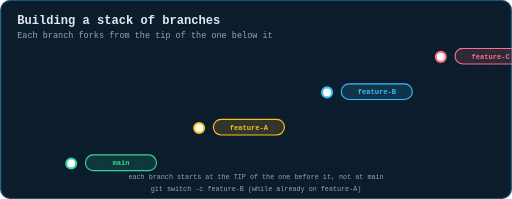
t = 0.00 s
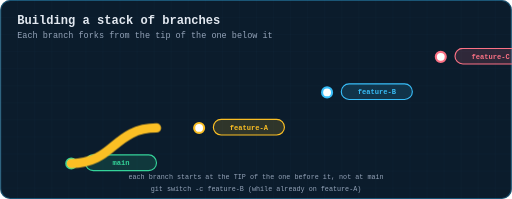
t = 1.28 s
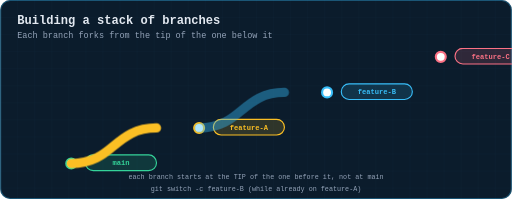
t = 2.60 s
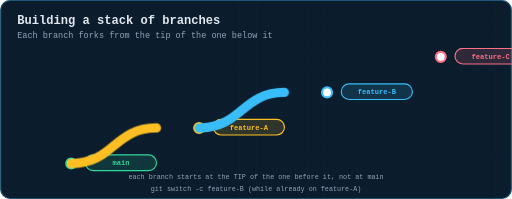
t = 4.04 s
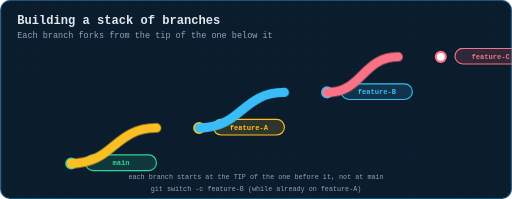
t = 5.12 s
t = 6.56 s: frame unchanged from t = 5.12 s, image omitted

The animated SVG that drew these frames (rendered in a browser with its animation timeline set to each time). Animation: 3 CSS @keyframes rules; one cycle of 8.00 s, repeats indefinitely.

<svg xmlns="http://www.w3.org/2000/svg" viewBox="0 0 720 280" width="720" height="280" role="img" aria-label="Animation: feature-A, feature-B and feature-C are created one on top of the next, each branching from the previous branch's tip">
  <title>Building a stack of branches</title>
  <defs>
    <pattern id="g" width="24" height="24" patternUnits="userSpaceOnUse">
      <path d="M24 0H0V24" fill="none" stroke="#38bdf8" stroke-width="0.5" opacity="0.09"/>
    </pattern>
    <marker id="ar" viewBox="0 0 10 10" refX="9" refY="5" markerWidth="6" markerHeight="6" orient="auto-start-reverse"><path d="M0 0 L10 5 L0 10 z" fill="#38bdf8"/></marker>
    <marker id="ara" viewBox="0 0 10 10" refX="9" refY="5" markerWidth="6" markerHeight="6" orient="auto-start-reverse"><path d="M0 0 L10 5 L0 10 z" fill="#fbbf24"/></marker>
    <marker id="arg" viewBox="0 0 10 10" refX="9" refY="5" markerWidth="6" markerHeight="6" orient="auto-start-reverse"><path d="M0 0 L10 5 L0 10 z" fill="#34d399"/></marker>
    <marker id="arr" viewBox="0 0 10 10" refX="9" refY="5" markerWidth="6" markerHeight="6" orient="auto-start-reverse"><path d="M0 0 L10 5 L0 10 z" fill="#fb7185"/></marker>
    <marker id="arv" viewBox="0 0 10 10" refX="9" refY="5" markerWidth="6" markerHeight="6" orient="auto-start-reverse"><path d="M0 0 L10 5 L0 10 z" fill="#c084fc"/></marker>
  </defs>
  <style>
  text{font-family:ui-monospace, SFMono-Regular, Menlo, Consolas, 'Liberation Mono', monospace;dominant-baseline:middle}
  .title{fill:#e2e8f0;font-size:17px;font-weight:700;dominant-baseline:auto}
  .sub{fill:#94a3b8;font-size:12px;dominant-baseline:auto}
  .lbl{fill:#94a3b8;font-size:11px;text-anchor:middle}
  .lbl-l{fill:#94a3b8;font-size:11px}
  .val{fill:#e2e8f0;font-size:13px;text-anchor:middle;font-weight:600}
  .tiny{fill:#94a3b8;font-size:9.5px;text-anchor:middle}
  .step{fill:#fbbf24;font-size:12px;font-weight:700}
  .road{stroke-linecap:round;fill:none}
  .dot{fill:#fff;stroke-width:3}
  .tag{font-size:10px;font-weight:700;text-anchor:middle}
  
  .seg1{opacity:0;animation:s1 8s infinite}
  .seg2{opacity:0;animation:s2 8s infinite}
  .seg3{opacity:0;animation:s3 8s infinite}
  @keyframes s1{0%{opacity:0}6%{opacity:0}16%{opacity:1}100%{opacity:1}}
  @keyframes s2{0%{opacity:0}30%{opacity:0}40%{opacity:1}100%{opacity:1}}
  @keyframes s3{0%{opacity:0}54%{opacity:0}64%{opacity:1}100%{opacity:1}}

  </style>
  <rect x="0" y="0" width="720" height="280" rx="14" fill="#0b1c2c"/>
  <rect x="0" y="0" width="720" height="280" rx="14" fill="url(#g)"/>
  <rect x="0.75" y="0.75" width="718.5" height="278.5" rx="13.5" fill="none" stroke="#38bdf8" stroke-width="1.5" opacity="0.35"/>
  <text class="title" x="24" y="34">Building a stack of branches</text>
  <text class="sub" x="24" y="54">Each branch forks from the tip of the one below it</text>
<circle class="dot" cx="100" cy="230" r="7" stroke="#34d399" stroke-width="3"/>
<rect x="120" y="218" width="100" height="22" rx="11.0" fill="#34d399" fill-opacity="0.15" stroke="#34d399" stroke-width="1.6"/><text class="tag" x="170.0" y="230.0" fill="#34d399">main</text>
<g class="seg seg1"><path class="road" d="M100,230 C 160,230 160,180 220,180" stroke="#fbbf24" stroke-width="13"/></g>
<circle class="dot" cx="280" cy="180" r="7" stroke="#fbbf24" stroke-width="3"/>
<rect x="300" y="168" width="100" height="22" rx="11.0" fill="#fbbf24" fill-opacity="0.15" stroke="#fbbf24" stroke-width="1.6"/><text class="tag" x="350.0" y="180.0" fill="#fbbf24">feature-A</text>
<g class="seg seg2"><path class="road" d="M280,180 C 340,180 340,130 400,130" stroke="#38bdf8" stroke-width="13"/></g>
<circle class="dot" cx="460" cy="130" r="7" stroke="#38bdf8" stroke-width="3"/>
<rect x="480" y="118" width="100" height="22" rx="11.0" fill="#38bdf8" fill-opacity="0.15" stroke="#38bdf8" stroke-width="1.6"/><text class="tag" x="530.0" y="130.0" fill="#38bdf8">feature-B</text>
<g class="seg seg3"><path class="road" d="M460,130 C 510,130 510,80 560,80" stroke="#fb7185" stroke-width="13"/></g>
<circle class="dot" cx="620" cy="80" r="7" stroke="#fb7185" stroke-width="3"/>
<rect x="640" y="68" width="100" height="22" rx="11.0" fill="#fb7185" fill-opacity="0.15" stroke="#fb7185" stroke-width="1.6"/><text class="tag" x="690.0" y="80.0" fill="#fb7185">feature-C</text>
<text class="tiny" x="360" y="250" text-anchor="middle" >each branch starts at the TIP of the one before it, not at main</text>
<text class="tiny" x="360" y="266" text-anchor="middle" >git switch -c feature-B   (while already on feature-A)</text></svg>
